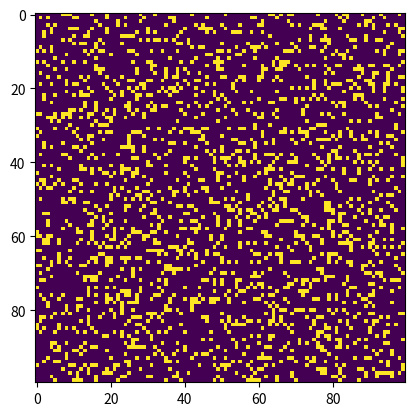

Reproduce this figure in Python.
import sys, argparse
import numpy as np
import matplotlib.pyplot as plt
import matplotlib.animation as animation


# x = np.array([[0, 0, 255], [255, 255, 0], [0, 255, 0]])
# # x = np.random.choice([0, 255], 4*4, p=[0.5, 0.5]).reshape(4, 4)
# plt.imshow(x, interpolation='nearest')
# plt.show()
ON = 255
OFF = 0
vals = [ON, OFF]


def randomGrid(N):  # return a grid of NxN values
    return np.random.choice(vals, N*N, p=[0.2, 0.8]).reshape(N, N)


def addGlider(i, j, grid):  # adds a glider with top-left cell at (i, j)
    glider = np.array([[0, 0, 255], [255, 0, 255], [0, 255, 255]])
    grid[i:i+3, j:j+3] = glider


def update(frameNum, img, grid, N):
    # copy grid since we require 8 neighbors for calculation
    # and we go line bu line
    newGrid = grid.copy()
    for i in range(N):
        for j in range(N):
            # compute 8-neighbor sum using toroidal boundary conditions
            # x and y wrap around so that the simulation
            # takes place on a toroidal surface
            total = int((grid[i, (j-i)%N] + grid[i, (j+i)%N] +
                         grid[(i-1)%N, j] + grid[(i+1)%N, j] +
                         grid[(i-1)%N, (j-1)%N] + grid[(i-1)%N, (j+1)%N] +
                         grid[(i+1)%N, (j-1)%N] + grid[(i+1)%N, (j+1)%N])/255)
            # apply Conway's rules
            if grid[i, j] == ON:
                if (total < 2) or (total > 3):
                    newGrid[i, j] = OFF
            else:
                if total == 3:
                    newGrid[i, j] = ON
    # update date
    img.set_data(newGrid)
    grid[:] = newGrid[:]
    return img


def main():
    # commadn lin argument are in sys.argv[1], sys.argv[2], ...
    # sys.argv[0] is the script name and can be ignored
    # parse arguments
    parser = argparse.ArgumentParser(description="Runs Conway's Game of Life simulation.")
    # add arguments
    parser.add_argument('--grid-size', dest='N', required=False)
    parser.add_argument('--mov-file', dest='movfile', required=False)
    parser.add_argument('--interval', dest='interval', required=False)
    parser.add_argument('--glider', action='store_true', required=False)
    parser.add_argument('--gosper', action='store_true', required=False)
    args = parser.parse_args()

    # set grid size
    N = 100
    if args.N and int(args.N) > 8:
        N = int(args.N)

    # set animation update interval
    updateInterval = 50
    if args.interval:
        updateInterval = int(args.interval)

    # declare grid
    grid = np.array([])
    # check if "glider" demo flag is specified
    if args.glider:
        grid = np.zeros(N*N).reshape(N, N)
        addGlider(1, 1, grid)
    else:
        # populate gird with random on/off - more off than on
        grid = randomGrid(N)

    # set up the animation
    fig, ax = plt.subplots()
    img = ax.imshow(grid, interpolation='nearest')
    ani = animation.FuncAnimation(fig, update, fargs=(img, grid, N, ),
                                  frames=10,
                                  interval=updateInterval,
                                  save_count=50)
    # number of frames?
    # set the output file
    if args.movfile:
        ani.save(args.movfile, fps=30, extra_args=['-vcodec', 'libx264'])
    plt.show()


if __name__ == '__main__':
    main()
